Run: headless pygame with SDL's dummy video driver; simulated clock (each Clock.tick advances the game by its frame time, no real sleeping); random seed 0; keys injected as events and as key.get_pressed() state; no mouse input.
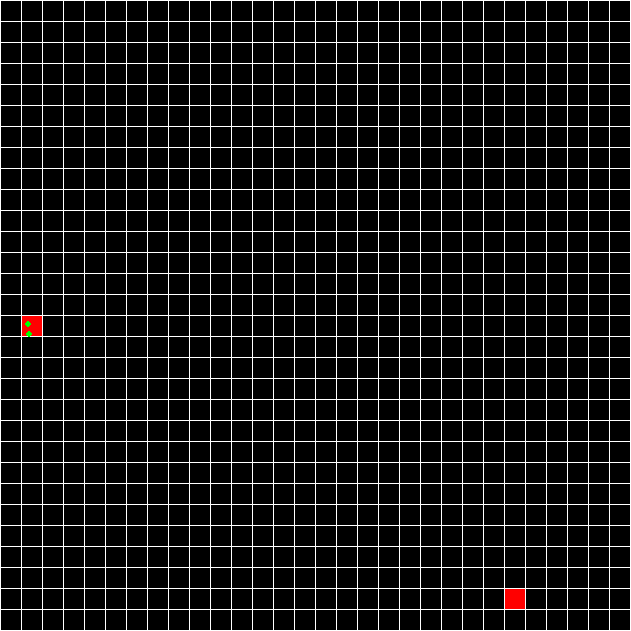
Frame 1 of 4 · flips 1–60 · no input
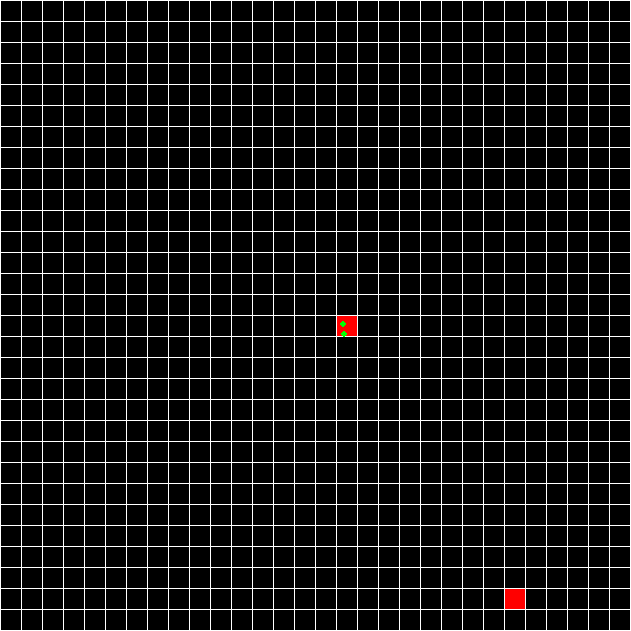
Frame 2 of 4 · flips 61–180 · tapped SPACE, RETURN · held RIGHT (→), D
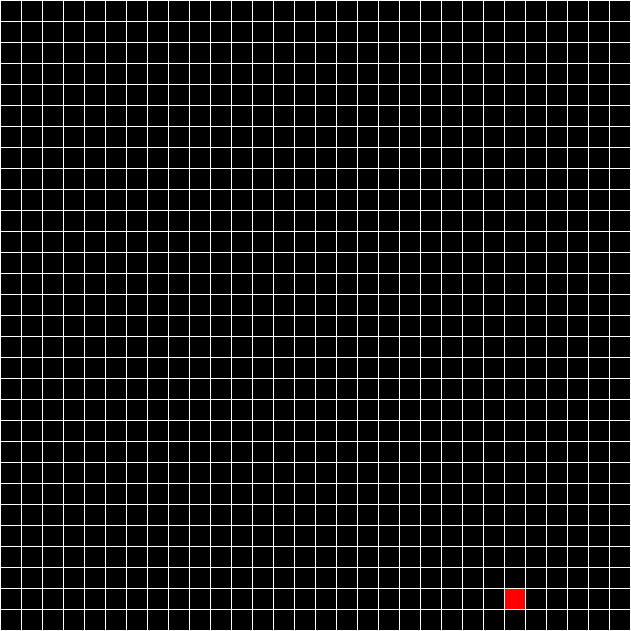
Frame 3 of 4 · flips 181–300 · held DOWN (↓), S
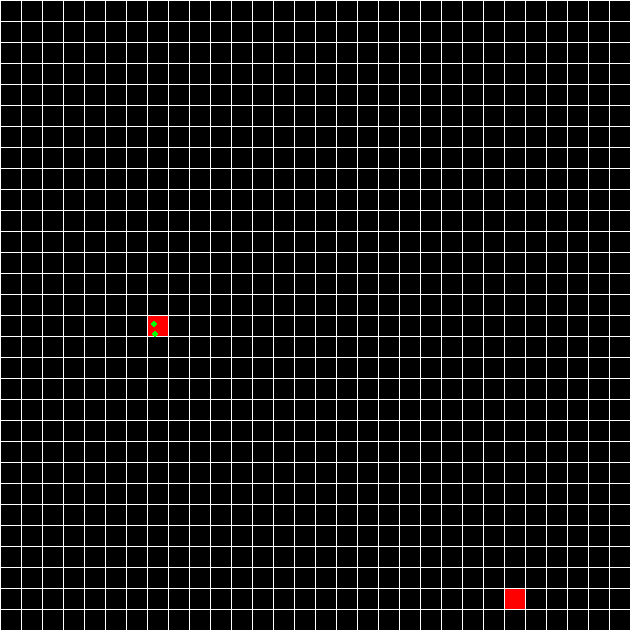
Frame 4 of 4 · flips 301–420 · held LEFT (←), A, UP (↑), W

The pygame program that drew these frames:

import random
from enum import Enum, unique
import pygame

@unique
class Direction(Enum):
    UP = (0, -1)
    DOWN = (0, 1)
    LEFT = (-1, 0)
    RIGHT = (1, 0)


class Cube(object):

    def __init__(self, pos, direction = None):
        self.pos = pos
        self.direction = direction

    def move(self):
        self.pos = (self.pos[0] + self.direction.value[0], self.pos[1] + self.direction.value[1])

    def draw(self, surface, length, color, eyes=False):
        x_coordinate = self.pos[0] * (length + 1) + 1
        y_coordinate = self.pos[1] * (length + 1) + 1

        pygame.draw.rect(surface, color, (x_coordinate, y_coordinate, length, length))
        if eyes:
            self._draw_eyes(surface, x_coordinate, y_coordinate, length)

    def _draw_eyes(self, surface, x_coordinate, y_coordinate, length):
        center = length // 2
        radius = 3

        circle_middle = (x_coordinate + center - radius, y_coordinate + center + 8)
        circle_middle2 = (x_coordinate +  2 * radius, y_coordinate + 8)

        color = (0, 255, 0)

        pygame.draw.circle(surface, color, circle_middle, radius)
        pygame.draw.circle(surface, color, circle_middle2, radius)


class Snake(object):

    def __init__(self, pos, direction):
        self._body = []
        self._turns = {}

        self._head = Cube(pos, direction)
        self._body.append(self._head)

    def _detect_event(self):
        keys = pygame.key.get_pressed()
        if keys[pygame.K_LEFT]:
            self._turns[self._head.pos] = Direction.LEFT
        elif keys[pygame.K_RIGHT]:
            self._turns[self._head.pos] = Direction.RIGHT
        elif keys[pygame.K_UP]:
            self._turns[self._head.pos] = Direction.UP
        elif keys[pygame.K_DOWN]:
            self._turns[self._head.pos] = Direction.DOWN

    def move(self):
        self._detect_event()

        for i, cube in enumerate(self._body):
            pos = cube.pos[:]
            if pos in self._turns.keys():
                cube.direction = self._turns[pos]
                if i == len(self._body) - 1:
                    self._turns.pop(pos)
            cube.move()

    def add_cube(self):
        tail = self._body[-1]

        cube_pos = ()
        cube_direction = tail.direction

        if cube_direction is Direction.RIGHT:
            cube_pos = (tail.pos[0] - 1, tail.pos[1])
        elif cube_direction is Direction.LEFT:
            cube_pos = (tail.pos[0] + 1, tail.pos[1])
        elif cube_direction is Direction.UP:
            cube_pos = (tail.pos[0], tail.pos[1] + 1)
        elif cube_direction is Direction.DOWN:
            cube_pos = (tail.pos[0], tail.pos[1] - 1)

        cube = Cube(cube_pos, cube_direction)
        self._body.append(cube)

    def draw(self, surface, length, color):
        for i, cube in enumerate(self._body):
            cube.draw(surface, length, color, i == 0)

    def contains(self, pos):
        return len(list(filter(lambda cube: cube.pos == pos, self._body))) != 0

    def can_eat(self, pos):
        return self._head.pos == pos

    def is_fail(self, rows):
        pos = self._head.pos
        if pos[0] < 0 or pos[0] >= rows or pos[1] < 0 or pos[1] >=  rows:
            return True

        if len(list(filter(lambda cube: cube.pos == pos, self._body[1:]))) != 0:
            return True

        return False

class Screen(object):

    _WHITE_COLOR  = (255, 255, 255)

    _RED_COLOR = (255, 0, 0)

    def __init__(self, width, rows):
        self._gap = width // rows
        self._width =  self._gap * rows + rows + 1
        self._rows = rows
        self._snake = Snake((rows // 2, rows // 2), self._random_direction())
        self._snack = self._random_snack()

        pygame.font.init()
        self._font = pygame.font.SysFont(None, 72)

        self._surface = pygame.display.set_mode((self._width, self._width))
        pygame.display.set_caption('Snake')     

    def _draw(self):
        self._surface.fill((0, 0, 0))
        space = 0
        while space <= self._width:
            pygame.draw.line(self._surface, self._WHITE_COLOR, (space, 0), (space, self._width))
            pygame.draw.line(self._surface, self._WHITE_COLOR, (0, space), (self._width, space))
            space+= self._gap + 1

        self._snack.draw(self._surface, self._gap, self._RED_COLOR)
        self._snake.draw(self._surface, self._gap, self._RED_COLOR)
        pygame.display.update()

    def _random_snack(self):
        while True:
            pos = (random.randrange(self._rows),random.randrange(self._rows))
            if not self._snake.contains(pos):
                break
        return Cube(pos)

    def _random_direction(self):
        return random.choice(list(Direction))

    def _eat_snack(self):
        pos = self._snack.pos
        if not self._snake.can_eat(pos):
            return
        self._snake.add_cube()
        self._snack = self._random_snack()

    def play(self):
        clock = pygame.time.Clock()
        while True:
            pygame.time.delay(120)
            clock.tick(10)

            for event in pygame.event.get():
                if event.type == pygame.QUIT:
                    pygame.quit()
                    return
                    
            if self._snake.is_fail(self._rows):
                self._snake = Snake((self._rows // 2, self._rows // 2), self._random_direction())
                continue

            self._snake.move()
            self._eat_snack()

            self._draw()


screen = Screen(600, 30)
screen.play()
